Labelled photos from "data", an image-classification folder in aliabbas666/Fabric_Defect_Detector_Using_AI_CNN. The possible labels are: defected fabric, non defected fabric.

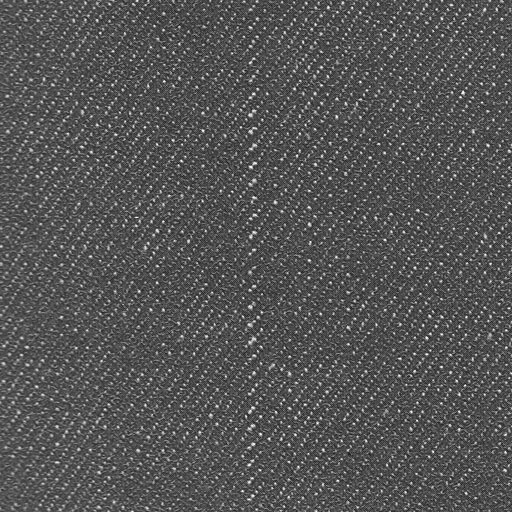
Label: defected fabric

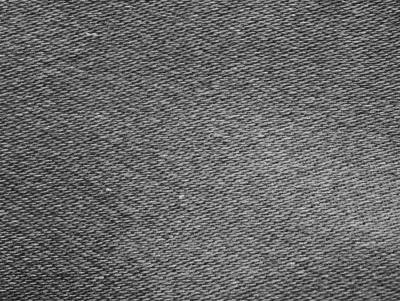
Label: non defected fabric

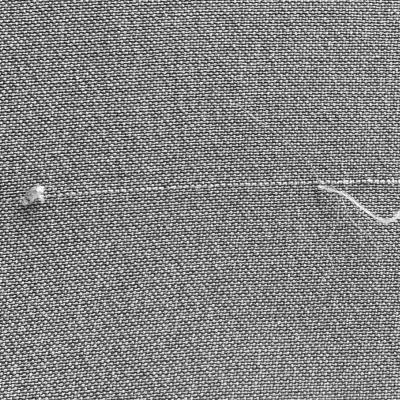
Label: defected fabric

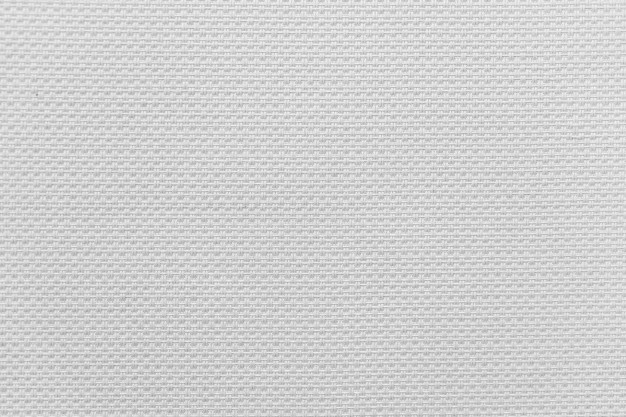
Label: non defected fabric

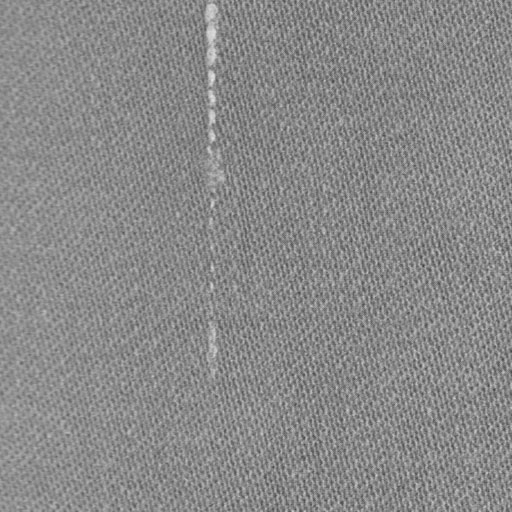
Label: defected fabric

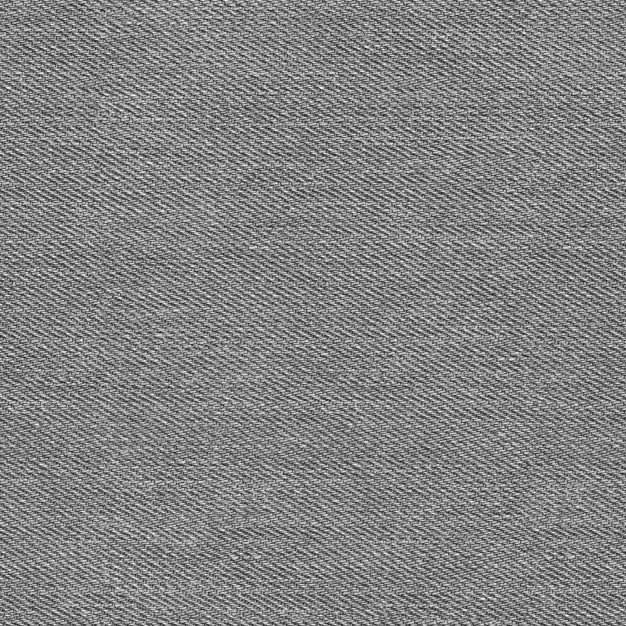
Label: non defected fabric
